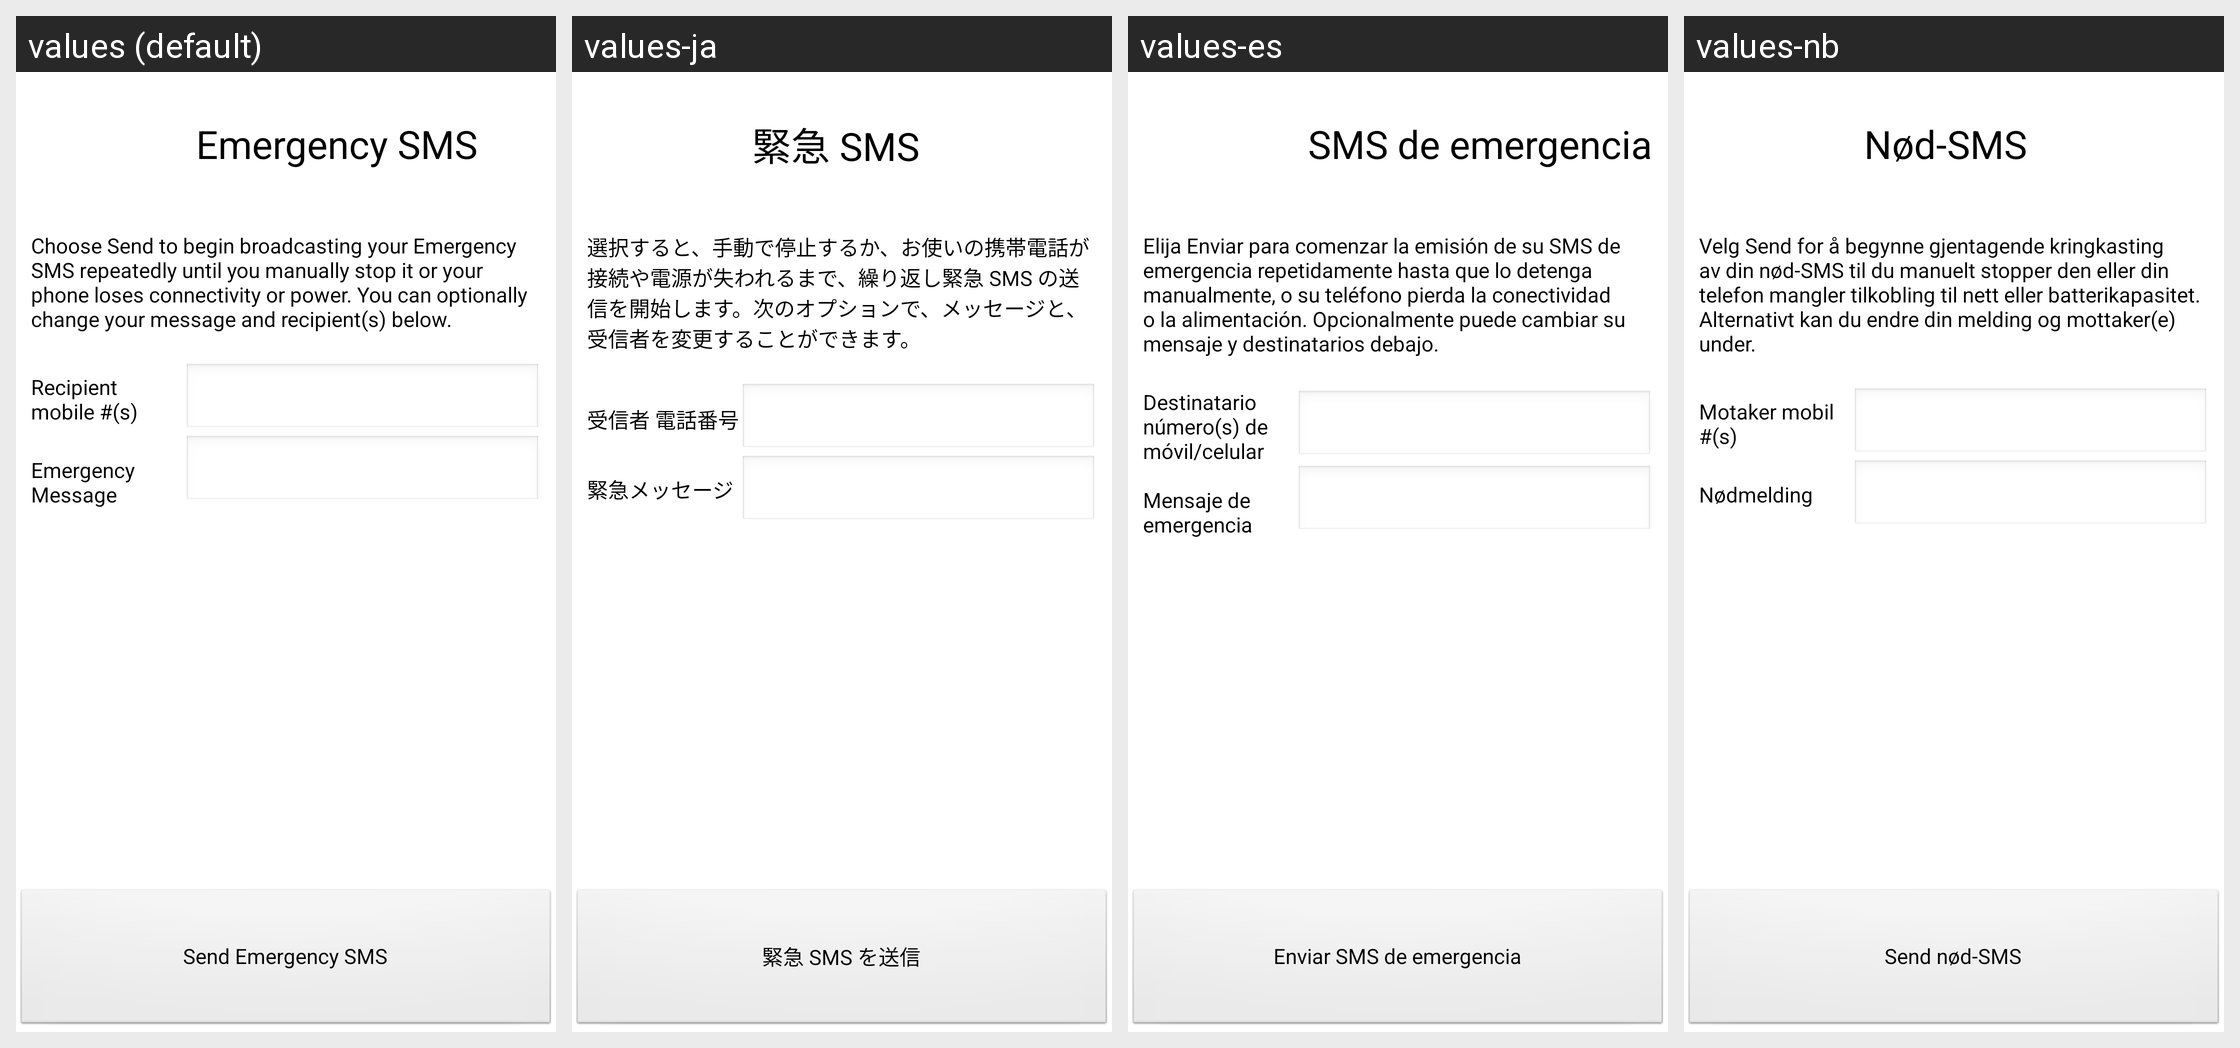

Translations of the strings shown on this Android screen, per locale in the grid:
Android screen res/layout/shout.xml rendered under 4 locales, left to right: values (default), values-ja, values-es, values-nb. Device: Nexus 5 (rendered at 1080×1920; each locale shown at half size, 540×960, under a caption strip naming it); theme android:Theme.NoTitleBar.
Other locales in the repository, not shown: values-ar, values-fa, values-zh, values-zh-rCN.
Strings drawn on this screen, with the default value and each locale's value (text and hints the layout hard-codes, and strings that could not be matched under every locale, appear in the picture but are not listed):

KEY_EMERGENCY_SMS_TITLE
  values: Emergency SMS
  values-ja: 緊急 SMS
  values-es: SMS de emergencia
  values-nb: Nød-SMS

KEY_EMERGENCY_SMS_INTRO
  values: Choose Send to begin broadcasting your Emergency SMS repeatedly until you manually stop it or your phone loses connectivity or power. You can optionally change your message and recipient(s) below.
  values-ja: 選択すると、手動で停止するか、お使いの携帯電話が接続や電源が失われるまで、繰り返し緊急 SMS の送信を開始します。次のオプションで、メッセージと、受信者を変更することができます。
  values-es: Elija Enviar para comenzar la emisión de su SMS de emergencia repetidamente hasta que lo detenga manualmente, o su teléfono pierda la conectividad o la alimentación. Opcionalmente puede cambiar su mensaje y destinatarios debajo.
  values-nb: Velg Send for å begynne gjentagende kringkasting av din nød-SMS til du manuelt stopper den eller din telefon mangler tilkobling til nett eller batterikapasitet. Alternativt kan du endre din melding og mottaker(e) under.

KEY_EMERGENCY_SMS_RECIPIENT_MOBILE
  values: Recipient
      mobile #(s)
  values-ja: 受信者 電話番号
  values-es: Destinatario número(s) de móvil/celular
  values-nb: Motaker mobil #(s)

KEY_EMERGENCY_SMS_EMERGENCY_MSG
  values: Emergency Message
  values-ja: 緊急メッセージ
  values-es: Mensaje de emergencia
  values-nb: Nødmelding

KEY_EMERGENCY_SMS_SEND_BUTTON
  values: Send Emergency SMS
  values-ja: 緊急 SMS を送信
  values-es: Enviar SMS de emergencia
  values-nb: Send nød-SMS
